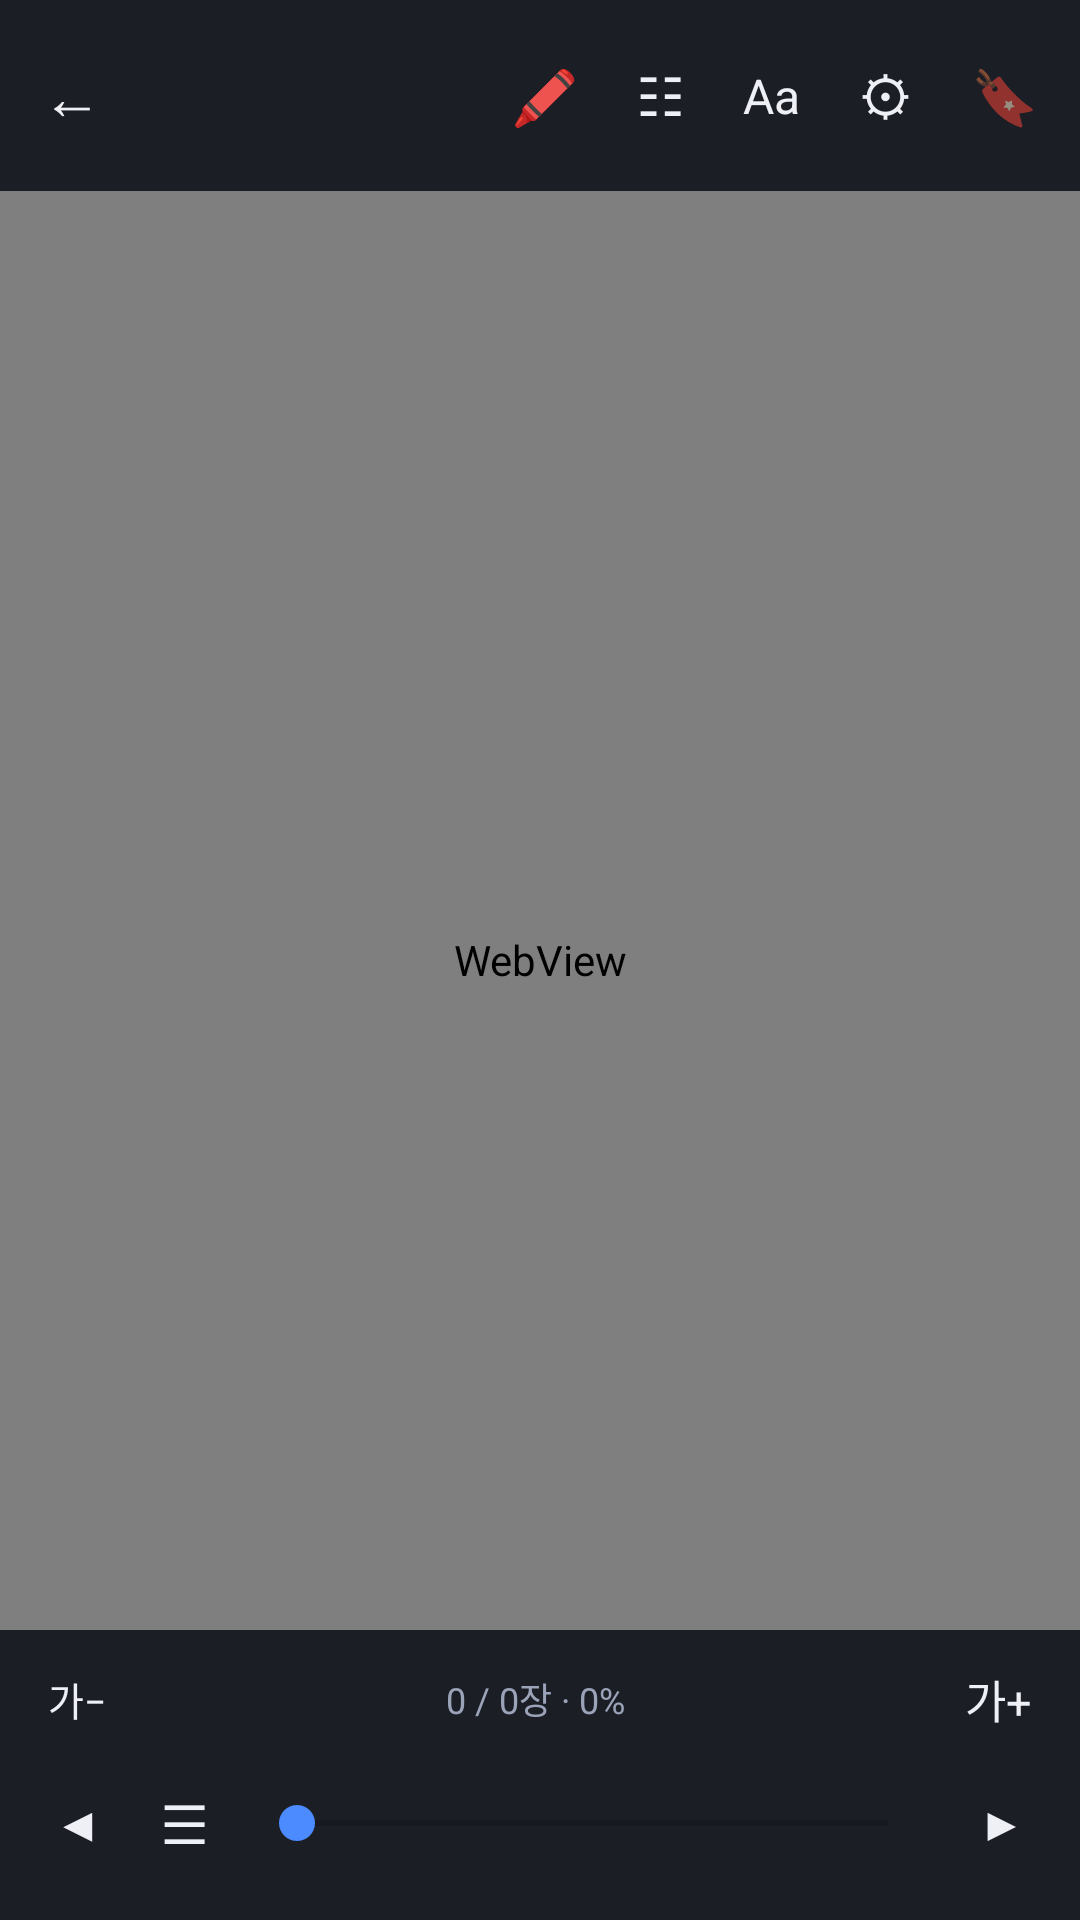

Android layout source for this screen:
<!-- AndroidManifest.xml: activity theme Theme.NasViewer.Reader -->
<!-- res/layout/activity_epub_reader.xml -->
<?xml version="1.0" encoding="utf-8"?>
<FrameLayout xmlns:android="http://schemas.android.com/apk/res/android"
    android:layout_width="match_parent"
    android:layout_height="match_parent"
    android:background="@color/reader_bg">

    <FrameLayout
        android:layout_width="match_parent"
        android:layout_height="match_parent">

        <WebView
            android:id="@+id/webView"
            android:layout_width="match_parent"
            android:layout_height="match_parent" />

        <TextView
            android:id="@+id/statusMsg"
            android:layout_width="match_parent"
            android:layout_height="wrap_content"
            android:layout_gravity="center"
            android:gravity="center"
            android:padding="40dp"
            android:textColor="@color/text_muted"
            android:textSize="14sp" />

    </FrameLayout>

    <LinearLayout
        android:id="@+id/readerTopBar"
        android:layout_width="match_parent"
        android:layout_height="wrap_content"
        android:layout_gravity="top"
        android:orientation="horizontal"
        android:gravity="center_vertical"
        android:background="#EB14161F"
        android:paddingStart="4dp"
        android:paddingEnd="4dp"
        android:paddingTop="8dp"
        android:paddingBottom="8dp">

        <TextView
            android:id="@+id/backBtn"
            android:layout_width="wrap_content"
            android:layout_height="wrap_content"
            android:padding="10dp"
            android:text="←"
            android:textSize="20sp"
            android:textColor="@color/text_primary"
            android:clickable="true"
            android:focusable="true"
            android:background="?attr/selectableItemBackgroundBorderless" />

        <TextView
            android:id="@+id/titleText"
            android:layout_width="0dp"
            android:layout_height="wrap_content"
            android:layout_weight="1"
            android:gravity="center"
            android:textColor="@color/text_primary"
            android:textStyle="bold"
            android:textSize="15sp"
            android:maxLines="1"
            android:ellipsize="end" />

        <TextView
            android:id="@+id/highlightApplyBtn"
            android:layout_width="wrap_content"
            android:layout_height="wrap_content"
            android:padding="10dp"
            android:text="🖍"
            android:textSize="18sp"
            android:textColor="@color/text_primary"
            android:contentDescription="선택한 텍스트 하이라이트"
            android:clickable="true"
            android:focusable="true"
            android:background="?attr/selectableItemBackgroundBorderless" />

        <TextView
            android:id="@+id/highlightBtn"
            android:layout_width="wrap_content"
            android:layout_height="wrap_content"
            android:padding="10dp"
            android:text="☷"
            android:textSize="18sp"
            android:textColor="@color/text_primary"
            android:contentDescription="하이라이트 목록"
            android:clickable="true"
            android:focusable="true"
            android:background="?attr/selectableItemBackgroundBorderless" />

        <TextView
            android:id="@+id/readerSettingBtn"
            android:layout_width="wrap_content"
            android:layout_height="wrap_content"
            android:padding="10dp"
            android:text="Aa"
            android:textSize="16sp"
            android:textColor="@color/text_primary"
            android:clickable="true"
            android:focusable="true"
            android:background="?attr/selectableItemBackgroundBorderless" />

        <TextView
            android:id="@+id/viewerSettingBtn"
            android:layout_width="wrap_content"
            android:layout_height="wrap_content"
            android:padding="10dp"
            android:text="⚙"
            android:textSize="18sp"
            android:textColor="@color/text_primary"
            android:clickable="true"
            android:focusable="true"
            android:background="?attr/selectableItemBackgroundBorderless" />
        <TextView
            android:id="@+id/bookmarkBtn"
            android:layout_width="wrap_content"
            android:layout_height="wrap_content"
            android:padding="10dp"
            android:text="🔖"
            android:textSize="18sp"
            android:clickable="true"
            android:focusable="true"
            android:background="?attr/selectableItemBackgroundBorderless" />
    </LinearLayout>

    <LinearLayout
        android:id="@+id/readerBottomBar"
        android:layout_width="match_parent"
        android:layout_height="wrap_content"
        android:layout_gravity="bottom"
        android:orientation="vertical"
        android:background="#EB14161F"
        android:paddingStart="8dp"
        android:paddingEnd="8dp"
        android:paddingTop="4dp"
        android:paddingBottom="10dp">

        <LinearLayout
            android:layout_width="match_parent"
            android:layout_height="wrap_content"
            android:orientation="horizontal"
            android:gravity="center_vertical">

            <TextView
                android:id="@+id/fontDownBtn"
                android:layout_width="wrap_content"
                android:layout_height="wrap_content"
                android:padding="8dp"
                android:text="가−"
                android:textColor="@color/text_primary"
                android:textSize="13sp"
                android:clickable="true"
                android:focusable="true"
                android:background="?attr/selectableItemBackgroundBorderless" />

            <TextView
                android:id="@+id/progressLabel"
                android:layout_width="0dp"
                android:layout_height="wrap_content"
                android:layout_weight="1"
                android:gravity="center"
                android:textColor="@color/text_muted"
                android:textSize="12sp"
                android:maxLines="1"
                android:ellipsize="end"
                android:text="0 / 0장 · 0%" />

            <TextView
                android:id="@+id/fontUpBtn"
                android:layout_width="wrap_content"
                android:layout_height="wrap_content"
                android:padding="8dp"
                android:text="가+"
                android:textColor="@color/text_primary"
                android:textSize="15sp"
                android:clickable="true"
                android:focusable="true"
                android:background="?attr/selectableItemBackgroundBorderless" />
        </LinearLayout>

        <LinearLayout
            android:layout_width="match_parent"
            android:layout_height="wrap_content"
            android:orientation="horizontal"
            android:gravity="center_vertical">

            <TextView
                android:id="@+id/prevChBtn"
                android:layout_width="wrap_content"
                android:layout_height="wrap_content"
                android:padding="10dp"
                android:text="◀"
                android:textSize="16sp"
                android:textColor="@color/text_primary"
                android:clickable="true"
                android:focusable="true"
                android:background="?attr/selectableItemBackgroundBorderless" />

            <TextView
                android:id="@+id/tocBtn"
                android:layout_width="wrap_content"
                android:layout_height="wrap_content"
                android:padding="10dp"
                android:text="☰"
                android:textSize="18sp"
                android:textColor="@color/text_primary"
                android:clickable="true"
                android:focusable="true"
                android:background="?attr/selectableItemBackgroundBorderless" />

            <SeekBar
                android:id="@+id/seekBar"
                android:layout_width="0dp"
                android:layout_height="wrap_content"
                android:layout_weight="1"
                android:layout_marginStart="4dp"
                android:layout_marginEnd="4dp"
                android:max="1000"
                android:progressTint="@color/accent2"
                android:thumbTint="@color/accent2" />

            <TextView
                android:id="@+id/nextChBtn"
                android:layout_width="wrap_content"
                android:layout_height="wrap_content"
                android:padding="10dp"
                android:text="▶"
                android:textSize="16sp"
                android:textColor="@color/text_primary"
                android:clickable="true"
                android:focusable="true"
                android:background="?attr/selectableItemBackgroundBorderless" />
        </LinearLayout>
    </LinearLayout>

</FrameLayout>
<!-- resources referenced by this layout -->
<resources>
  <color name="accent2">#4C8BFF</color>
  <color name="reader_bg">#000000</color>
  <color name="text_muted">#9AA3B8</color>
  <color name="text_primary">#EEF0F6</color>
  <style name="Theme.NasViewer.Reader">
          <item name="android:windowBackground">@color/reader_bg</item>
          <item name="android:statusBarColor">@color/reader_bg</item>
          <item name="android:navigationBarColor">@color/reader_bg</item>
      </style>
</resources>
